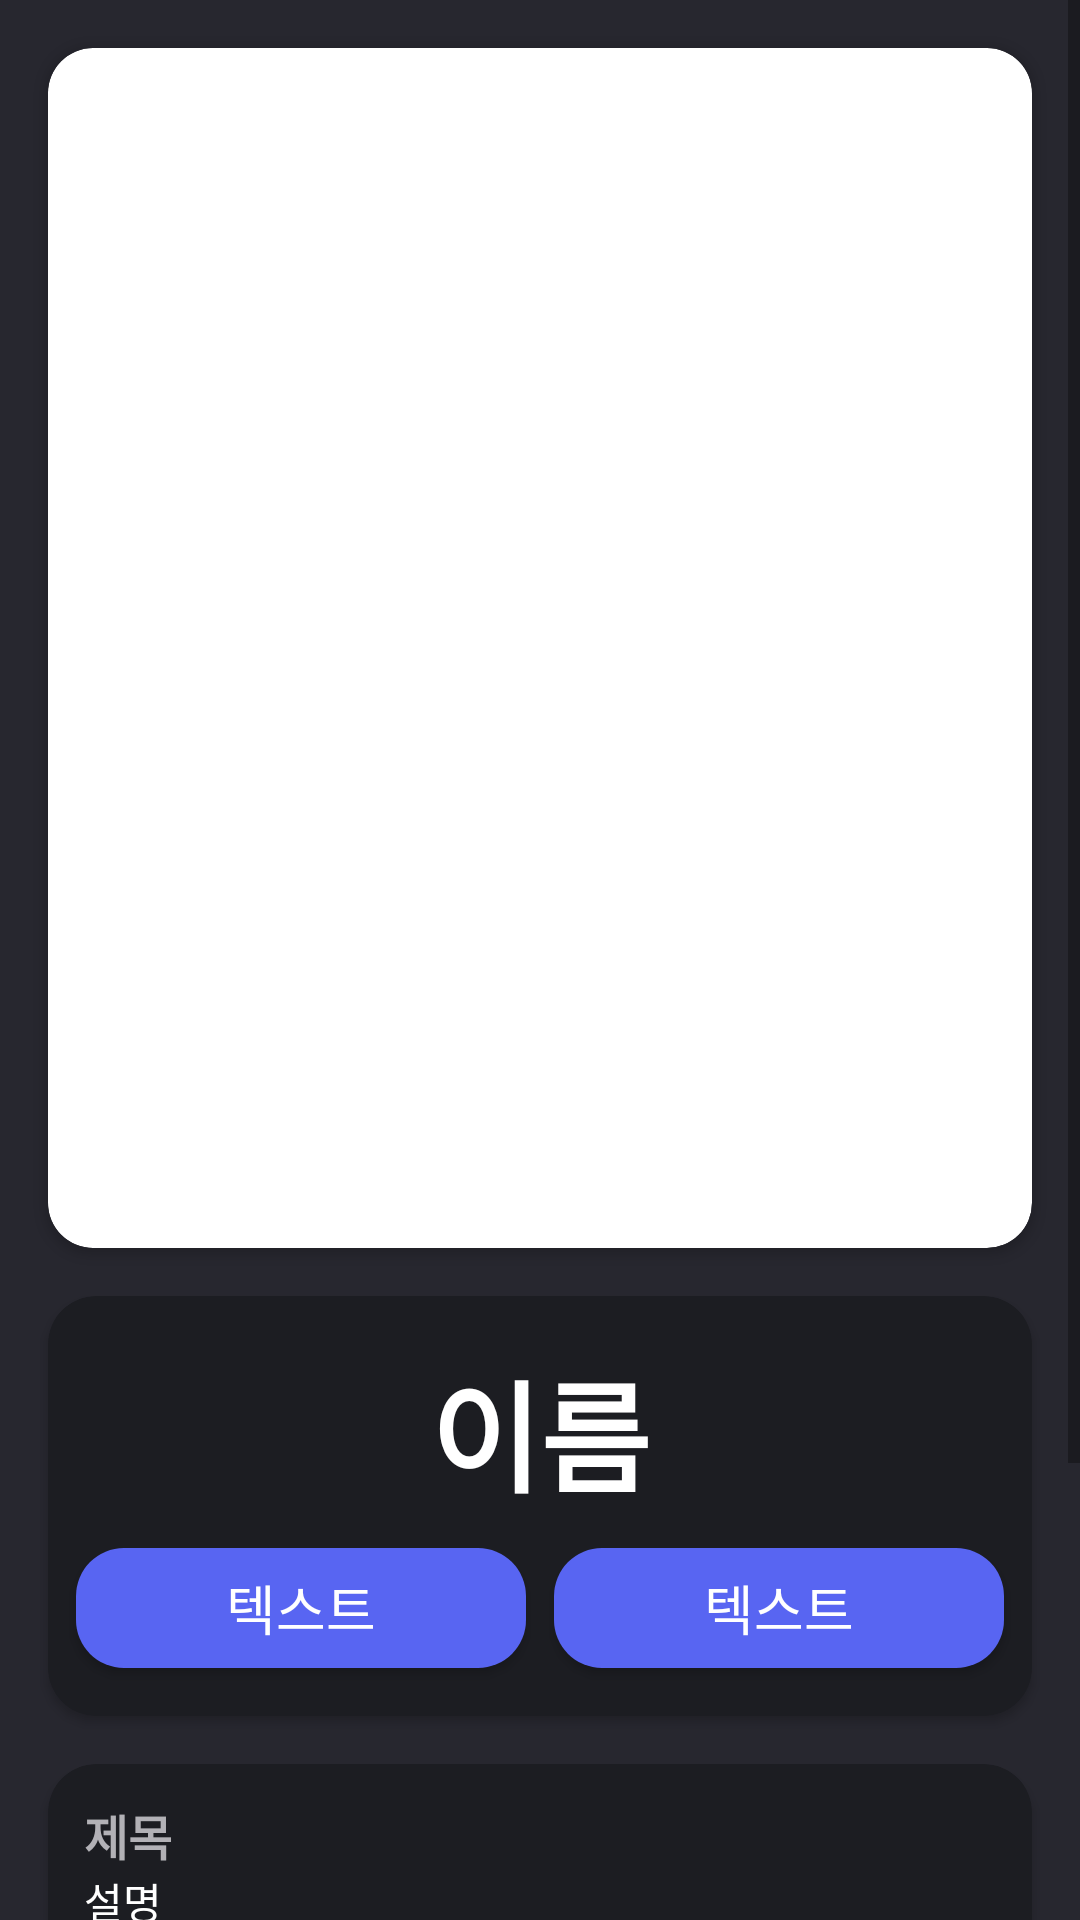

This screen was rendered from an Android layout file. Write that file and the resources it references.
<!-- AndroidManifest.xml: application theme Theme.Contact -->
<!-- res/layout/fragment_contact_detail.xml -->
<?xml version="1.0" encoding="utf-8"?>
<androidx.constraintlayout.widget.ConstraintLayout xmlns:android="http://schemas.android.com/apk/res/android"
    xmlns:app="http://schemas.android.com/apk/res-auto"
    xmlns:tools="http://schemas.android.com/tools"
    android:layout_width="match_parent"
    android:layout_height="match_parent">

    <ScrollView
        android:layout_width="match_parent"
        android:layout_height="match_parent"
        android:background="@color/contact_detail_background"
        app:layout_constraintBottom_toBottomOf="parent"
        app:layout_constraintEnd_toEndOf="parent"
        app:layout_constraintStart_toStartOf="parent"
        app:layout_constraintTop_toTopOf="parent">

        <androidx.constraintlayout.widget.ConstraintLayout
            android:layout_width="match_parent"
            android:layout_height="0dp">

            <androidx.cardview.widget.CardView
                android:id="@+id/profileCardView"
                android:layout_width="match_parent"
                android:layout_height="400dp"
                android:layout_marginStart="16dp"
                android:layout_marginTop="16dp"
                android:layout_marginEnd="16dp"
                android:scaleType="centerCrop"
                app:cardCornerRadius="15dp"
                app:layout_constraintEnd_toEndOf="parent"
                app:layout_constraintStart_toStartOf="parent"
                app:layout_constraintTop_toTopOf="parent" >

                <ImageView
                    android:id="@+id/profileImageView"
                    android:layout_width="match_parent"
                    android:layout_height="450dp"
                    android:scaleType="centerCrop"
                    app:layout_constraintEnd_toEndOf="parent"
                    app:layout_constraintStart_toStartOf="parent"
                    app:layout_constraintTop_toTopOf="parent"
                    tools:srcCompat="@tools:sample/avatars" />
            </androidx.cardview.widget.CardView>


            <androidx.cardview.widget.CardView
                android:id="@+id/mainCardView"
                android:layout_width="match_parent"
                android:layout_height="140dp"
                android:layout_marginStart="16dp"
                android:layout_marginTop="16dp"
                android:layout_marginEnd="16dp"
                app:cardBackgroundColor="@color/contact_detail_card_background"
                app:cardCornerRadius="16dp"
                app:layout_constraintEnd_toEndOf="parent"
                app:layout_constraintStart_toStartOf="parent"
                app:layout_constraintTop_toBottomOf="@+id/profileCardView">

                <androidx.constraintlayout.widget.ConstraintLayout
                    android:id="@+id/mainConstraintLayout"
                    android:layout_width="match_parent"
                    android:layout_height="match_parent">

                    <TextView
                        android:id="@+id/nameTextView"
                        android:layout_width="match_parent"
                        android:layout_height="wrap_content"
                        android:layout_marginStart="16dp"
                        android:layout_marginTop="16dp"
                        android:layout_marginEnd="16dp"
                        android:text="이름"
                        android:textAlignment="center"
                        android:textColor="@color/white"
                        android:textSize="40sp"
                        android:textStyle="bold"
                        app:layout_constraintEnd_toEndOf="parent"
                        app:layout_constraintStart_toStartOf="parent"
                        app:layout_constraintTop_toTopOf="parent" />

                    <include
                        android:id="@+id/messageButton"
                        layout="@layout/contact_detail_button"
                        android:layout_width="150dp"
                        android:layout_height="40dp"
                        android:layout_marginBottom="16dp"
                        app:layout_constraintBottom_toBottomOf="parent"
                        app:layout_constraintEnd_toStartOf="@+id/callButton"
                        app:layout_constraintStart_toStartOf="parent" />

                    <include
                        android:id="@+id/callButton"
                        layout="@layout/contact_detail_button"
                        android:layout_width="150dp"
                        android:layout_height="40dp"
                        android:layout_marginBottom="16dp"
                        app:layout_constraintBottom_toBottomOf="parent"
                        app:layout_constraintEnd_toEndOf="parent"
                        app:layout_constraintStart_toEndOf="@+id/messageButton" />
                </androidx.constraintlayout.widget.ConstraintLayout>
            </androidx.cardview.widget.CardView>

            <include
                android:id="@+id/phoneNumberCardView"
                layout="@layout/contact_detail_card"
                android:layout_width="match_parent"
                android:layout_height="wrap_content"
                android:layout_marginStart="16dp"
                android:layout_marginTop="16dp"
                android:layout_marginEnd="16dp"
                app:layout_constraintEnd_toEndOf="parent"
                app:layout_constraintStart_toStartOf="parent"
                app:layout_constraintTop_toBottomOf="@+id/mainCardView" />

            <include
                android:id="@+id/websiteCardView"
                layout="@layout/contact_detail_card"
                android:layout_width="match_parent"
                android:layout_height="wrap_content"
                android:layout_marginStart="16dp"
                android:layout_marginTop="16dp"
                android:layout_marginEnd="16dp"
                app:layout_constraintEnd_toEndOf="parent"
                app:layout_constraintStart_toStartOf="parent"
                app:layout_constraintTop_toBottomOf="@+id/phoneNumberCardView" />

            <include
                android:id="@+id/memoCardView"
                layout="@layout/contact_detail_card"
                android:layout_width="match_parent"
                android:layout_height="wrap_content"
                android:layout_marginStart="16dp"
                android:layout_marginTop="16dp"
                android:layout_marginEnd="16dp"
                android:layout_marginBottom="16dp"
                app:layout_constraintBottom_toBottomOf="parent"
                app:layout_constraintEnd_toEndOf="parent"
                app:layout_constraintStart_toStartOf="parent"
                app:layout_constraintTop_toBottomOf="@+id/websiteCardView" />
        </androidx.constraintlayout.widget.ConstraintLayout>
    </ScrollView>
</androidx.constraintlayout.widget.ConstraintLayout>
<!-- res/layout/contact_detail_button.xml (included above) -->
<?xml version="1.0" encoding="utf-8"?>
<Button xmlns:android="http://schemas.android.com/apk/res/android"
    xmlns:app="http://schemas.android.com/apk/res-auto"
    android:layout_width="150dp"
    android:layout_height="40dp"
    android:background="@drawable/contact_detail_button"
    android:text="@string/contact_detail_button_replacer"
    android:textColor="@color/white"
    android:textSize="18sp"
    app:layout_constraintBottom_toBottomOf="parent"
    app:layout_constraintEnd_toEndOf="parent"
    app:layout_constraintStart_toStartOf="parent"
    app:layout_constraintTop_toTopOf="parent">
</Button>
<!-- res/layout/contact_detail_card.xml (included above) -->
<?xml version="1.0" encoding="utf-8"?>
<androidx.cardview.widget.CardView xmlns:android="http://schemas.android.com/apk/res/android"
    xmlns:app="http://schemas.android.com/apk/res-auto"
    android:layout_width="match_parent"
    android:layout_height="wrap_content"
    app:cardBackgroundColor="@color/contact_detail_card_background"
    app:cardCornerRadius="16dp">

    <androidx.constraintlayout.widget.ConstraintLayout
        android:layout_width="match_parent"
        android:layout_height="match_parent">

        <TextView
            android:id="@+id/titleTextView"
            android:layout_width="wrap_content"
            android:layout_height="wrap_content"
            android:layout_marginStart="12dp"
            android:layout_marginTop="12dp"
            android:text="@string/contact_detail_card_title_replacer"
            android:textColor="@color/contact_detail_card_title"
            android:textSize="16sp"
            android:textStyle="bold"
            app:layout_constraintStart_toStartOf="parent"
            app:layout_constraintTop_toTopOf="parent" />

        <TextView
            android:id="@+id/descriptionTextView"
            android:layout_width="match_parent"
            android:layout_height="wrap_content"
            android:layout_marginStart="12dp"
            android:layout_marginEnd="12dp"
            android:layout_marginBottom="12dp"
            android:text="@string/contact_detail_card_description_replacer"
            android:textColor="@color/white"
            app:layout_constraintBottom_toBottomOf="parent"
            app:layout_constraintEnd_toEndOf="parent"
            app:layout_constraintStart_toStartOf="parent"
            app:layout_constraintTop_toBottomOf="@+id/titleTextView" />
    </androidx.constraintlayout.widget.ConstraintLayout>
</androidx.cardview.widget.CardView>
<!-- resources referenced by this layout -->
<resources>
  <color name="contact_detail_background">#27272f</color>
  <color name="contact_detail_card_background">#1c1d22</color>
  <color name="contact_detail_card_title">#b2b1b6</color>
  <color name="white">#FFFFFFFF</color>
  <!-- drawable contact_detail_button (drawable) -->
  <?xml version="1.0" encoding="utf-8"?>
  <shape xmlns:android="http://schemas.android.com/apk/res/android">
      <solid android:color="@color/contact_detail_button_background" />
      <corners android:radius="16dp" />
  </shape>
  <string name="contact_detail_button_replacer">텍스트</string>
  <string name="contact_detail_card_description_replacer">설명</string>
  <string name="contact_detail_card_title_replacer">제목</string>
  <style name="Theme.Contact" parent="Theme.AppCompat.Light.NoActionBar">
          <item name="colorPrimary">@color/white</item>
          <item name="colorOnPrimary">@color/black</item>
      </style>
  <color name="contact_detail_button_background">#5865f2</color>
  <color name="black">#FF000000</color>
</resources>
